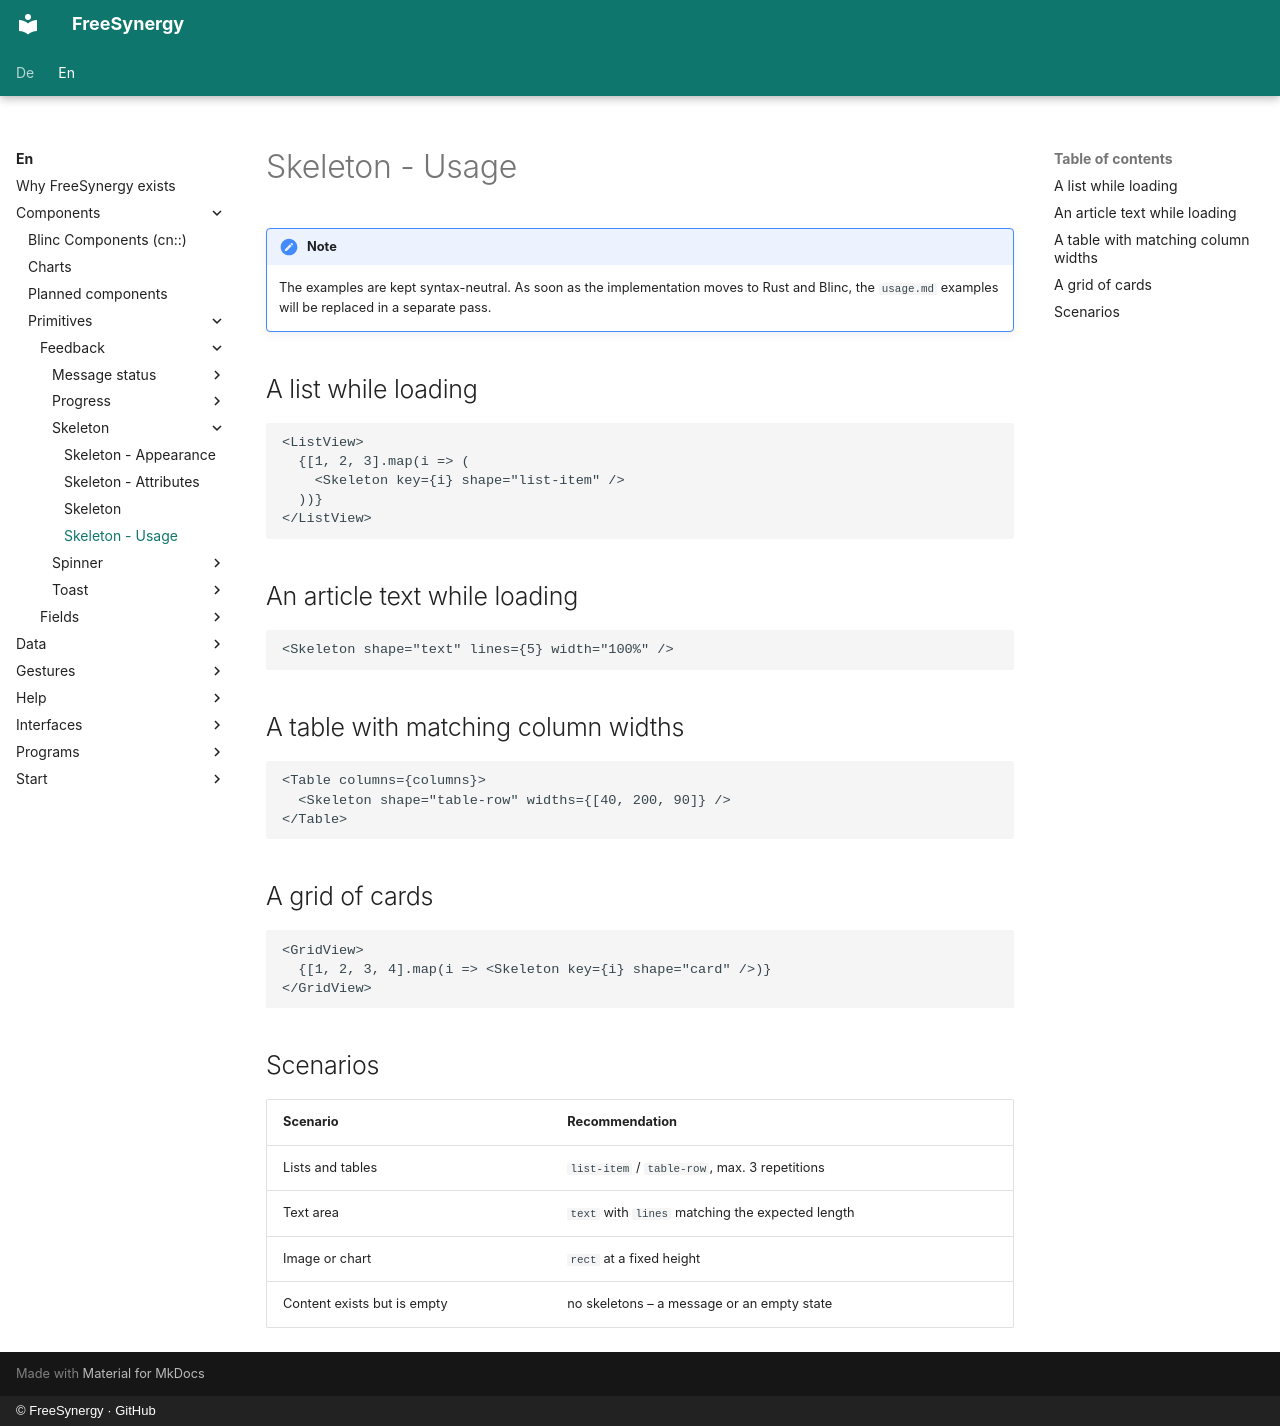

repository: FreeSynergy/fs-documentation · page: en/components/primitives/feedback/skeleton/usage/index.html · generator: mkdocs · copyright: © FreeSynergy · GitHub

# Skeleton - Usage

!!! note
    The examples are kept syntax-neutral. As soon as the implementation moves to
    Rust and Blinc, the `usage.md` examples will be replaced in a separate pass.

## A list while loading

```jsx
<ListView>
  {[1, 2, 3].map(i => (
    <Skeleton key={i} shape="list-item" />
  ))}
</ListView>
```

## An article text while loading

```jsx
<Skeleton shape="text" lines={5} width="100%" />
```

## A table with matching column widths

```jsx
<Table columns={columns}>
  <Skeleton shape="table-row" widths={[40, 200, 90]} />
</Table>
```

## A grid of cards

```jsx
<GridView>
  {[1, 2, 3, 4].map(i => <Skeleton key={i} shape="card" />)}
</GridView>
```

## Scenarios

| Scenario | Recommendation |
|----------|----------------|
| Lists and tables | `list-item` / `table-row`, max. 3 repetitions |
| Text area | `text` with `lines` matching the expected length |
| Image or chart | `rect` at a fixed height |
| Content exists but is empty | no skeletons – a message or an empty state |
